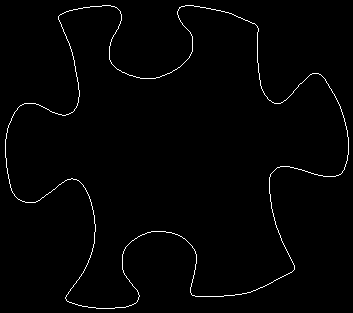

The table this chart was drawn from, first rows:
5, 139
5, 140
5, 141
5, 142
5, 143
5, 144
5, 145
5, 146
5, 147
5, 148
5, 149
5, 150
5, 151
5, 152
5, 153
5, 154
5, 155
5, 156
5, 157
6, 158
6, 159
6, 160
6, 161
6, 162
6, 163
6, 164
6, 165
6, 166
6, 167
7, 168
7, 169
7, 170
7, 171
7, 172
7, 173
8, 174
8, 175
8, 176
8, 177
8, 178
9, 179
9, 180
9, 181
9, 182
9, 183
10, 184
10, 185
10, 186
10, 187
11, 188
11, 189
11, 190
12, 191
12, 192
13, 193
14, 194
14, 195
15, 196
16, 197
17, 198
18, 199
... 1,416 more rows
